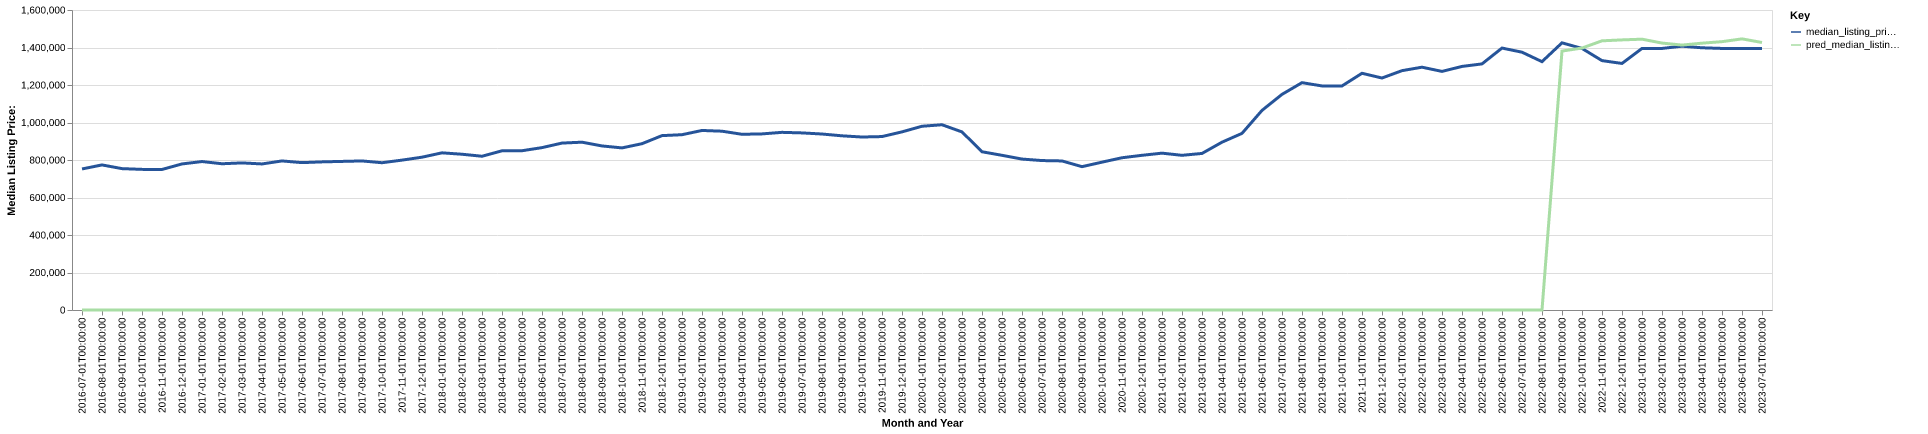

Values plotted in this chart, from the file beside it:
date, time_idx, median_listing_price, thirty_year_interest_rate_five, month, county_name, active_listing_count, median_days_on_market, pred_median_listing_price, month_year
2016-07-01, 0, 752250, 3.72, 7, Kahului-Wailuku-Lahaina, HI, 1414, 115.0, 0, Jul-2016
2016-08-01, 1, 773750, 3.73, 8, Kahului-Wailuku-Lahaina, HI, 1412, 118.0, 0, Aug-2016
2016-09-01, 2, 754000, 3.66, 9, Kahului-Wailuku-Lahaina, HI, 1325, 120.0, 0, Sep-2016
2016-10-01, 3, 750000, 3.64, 10, Kahului-Wailuku-Lahaina, HI, 1307, 117.0, 0, Oct-2016
2016-11-01, 4, 749500, 3.66, 11, Kahului-Wailuku-Lahaina, HI, 1332, 106.0, 0, Nov-2016
2016-12-01, 5, 779000, 3.48, 12, Kahului-Wailuku-Lahaina, HI, 1412, 81.0, 0, Dec-2016
2017-01-01, 6, 791750, 3.45, 1, Kahului-Wailuku-Lahaina, HI, 1450, 82.0, 0, Jan-2017
2017-02-01, 7, 780000, 3.5, 2, Kahului-Wailuku-Lahaina, HI, 1445, 86.0, 0, Feb-2017
2017-03-01, 8, 784500, 3.52, 3, Kahului-Wailuku-Lahaina, HI, 1431, 104.0, 0, Mar-2017
2017-04-01, 9, 779000, 4.03, 4, Kahului-Wailuku-Lahaina, HI, 1377, 108.0, 0, Apr-2017
2017-05-01, 10, 795000, 4.32, 5, Kahului-Wailuku-Lahaina, HI, 1285, 110.0, 0, May-2017
2017-06-01, 11, 785972, 4.2, 6, Kahului-Wailuku-Lahaina, HI, 1262, 106.0, 0, Jun-2017
2017-07-01, 12, 790000, 4.19, 7, Kahului-Wailuku-Lahaina, HI, 1274, 98.0, 0, Jul-2017
2017-08-01, 13, 792500, 4.3, 8, Kahului-Wailuku-Lahaina, HI, 1233, 102.0, 0, Aug-2017
2017-09-01, 14, 795000, 4.1, 9, Kahului-Wailuku-Lahaina, HI, 1193, 101.0, 0, Sep-2017
2017-10-01, 15, 785475, 4.05, 10, Kahului-Wailuku-Lahaina, HI, 1175, 100.0, 0, Oct-2017
2017-11-01, 16, 799350, 3.94, 11, Kahului-Wailuku-Lahaina, HI, 1168, 93.0, 0, Nov-2017
2017-12-01, 17, 815000, 4.03, 12, Kahului-Wailuku-Lahaina, HI, 1218, 82.0, 0, Dec-2017
2018-01-01, 18, 838225, 3.93, 1, Kahului-Wailuku-Lahaina, HI, 1251, 82.0, 0, Jan-2018
2018-02-01, 19, 830750, 3.83, 2, Kahului-Wailuku-Lahaina, HI, 1242, 87.0, 0, Feb-2018
2018-03-01, 20, 820000, 3.94, 3, Kahului-Wailuku-Lahaina, HI, 1215, 88.0, 0, Mar-2018
2018-04-01, 21, 849125, 3.95, 4, Kahului-Wailuku-Lahaina, HI, 1144, 96.0, 0, Apr-2018
2018-05-01, 22, 849450, 3.99, 5, Kahului-Wailuku-Lahaina, HI, 1068, 102.0, 0, May-2018
2018-06-01, 23, 866000, 4.15, 6, Kahului-Wailuku-Lahaina, HI, 1074, 107.0, 0, Jun-2018
2018-07-01, 24, 890250, 4.4, 7, Kahului-Wailuku-Lahaina, HI, 1093, 98.0, 0, Jul-2018
2018-08-01, 25, 895000, 4.46, 8, Kahului-Wailuku-Lahaina, HI, 1087, 95.0, 0, Aug-2018
2018-09-01, 26, 875000, 4.58, 9, Kahului-Wailuku-Lahaina, HI, 1045, 103.0, 0, Sep-2018
2018-10-01, 27, 864500, 4.66, 10, Kahului-Wailuku-Lahaina, HI, 1044, 99.0, 0, Oct-2018
2018-11-01, 28, 887000, 4.62, 11, Kahului-Wailuku-Lahaina, HI, 1047, 97.0, 0, Nov-2018
2018-12-01, 29, 930000, 4.54, 12, Kahului-Wailuku-Lahaina, HI, 1065, 80.0, 0, Dec-2018
2019-01-01, 30, 934950, 4.6, 1, Kahului-Wailuku-Lahaina, HI, 1098, 74.0, 0, Jan-2019
2019-02-01, 31, 957500, 4.72, 2, Kahului-Wailuku-Lahaina, HI, 1091, 79.0, 0, Feb-2019
2019-03-01, 32, 953643, 4.9, 3, Kahului-Wailuku-Lahaina, HI, 1085, 84.0, 0, Mar-2019
2019-04-01, 33, 937118, 4.94, 4, Kahului-Wailuku-Lahaina, HI, 1055, 90.0, 0, Apr-2019
2019-05-01, 34, 939225, 4.75, 5, Kahului-Wailuku-Lahaina, HI, 1018, 96.0, 0, May-2019
2019-06-01, 35, 947500, 4.51, 6, Kahului-Wailuku-Lahaina, HI, 968.0, 100.0, 0, Jun-2019
2019-07-01, 36, 944500, 4.41, 7, Kahului-Wailuku-Lahaina, HI, 947.0, 93.0, 0, Jul-2019
2019-08-01, 37, 938591, 4.41, 8, Kahului-Wailuku-Lahaina, HI, 918.0, 89.0, 0, Aug-2019
2019-09-01, 38, 928977, 4.2, 9, Kahului-Wailuku-Lahaina, HI, 880.0, 88.0, 0, Sep-2019
2019-10-01, 39, 922568, 4.14, 10, Kahului-Wailuku-Lahaina, HI, 892.0, 87.0, 0, Oct-2019
2019-11-01, 40, 925000, 3.84, 11, Kahului-Wailuku-Lahaina, HI, 976.0, 75.0, 0, Nov-2019
2019-12-01, 41, 950000, 3.81, 12, Kahului-Wailuku-Lahaina, HI, 975.0, 79.0, 0, Dec-2019
2020-01-01, 42, 980000, 3.75, 1, Kahului-Wailuku-Lahaina, HI, 959.0, 83.0, 0, Jan-2020
2020-02-01, 43, 988000, 3.73, 2, Kahului-Wailuku-Lahaina, HI, 946.0, 83.0, 0, Feb-2020
2020-03-01, 44, 949750, 3.78, 3, Kahului-Wailuku-Lahaina, HI, 950.0, 86.0, 0, Mar-2020
2020-04-01, 45, 844000, 3.75, 4, Kahului-Wailuku-Lahaina, HI, 978.0, 80.0, 0, Apr-2020
2020-05-01, 46, 825000, 3.74, 5, Kahului-Wailuku-Lahaina, HI, 981.0, 87.0, 0, May-2020
2020-06-01, 47, 804998, 3.72, 6, Kahului-Wailuku-Lahaina, HI, 1012, 92.0, 0, Jun-2020
2020-07-01, 48, 797000, 3.49, 7, Kahului-Wailuku-Lahaina, HI, 1061, 88.0, 0, Jul-2020
2020-08-01, 49, 795000, 3.65, 8, Kahului-Wailuku-Lahaina, HI, 1076, 82.0, 0, Aug-2020
2020-09-01, 50, 764500, 3.33, 9, Kahului-Wailuku-Lahaina, HI, 1105, 75.0, 0, Sep-2020
2020-10-01, 51, 788500, 3.28, 10, Kahului-Wailuku-Lahaina, HI, 1078, 82.0, 0, Oct-2020
2020-11-01, 52, 812000, 3.21, 11, Kahului-Wailuku-Lahaina, HI, 1065, 88.0, 0, Nov-2020
2020-12-01, 53, 825000, 3.07, 12, Kahului-Wailuku-Lahaina, HI, 1036, 102.0, 0, Dec-2020
2021-01-01, 54, 836500, 2.99, 1, Kahului-Wailuku-Lahaina, HI, 923.0, 102.0, 0, Jan-2021
2021-02-01, 55, 825000, 2.93, 2, Kahului-Wailuku-Lahaina, HI, 791.0, 93.0, 0, Feb-2021
2021-03-01, 56, 835000, 2.88, 3, Kahului-Wailuku-Lahaina, HI, 659.0, 85.0, 0, Mar-2021
2021-04-01, 57, 895000, 2.84, 4, Kahului-Wailuku-Lahaina, HI, 531.0, 66.0, 0, Apr-2021
2021-05-01, 58, 942000, 2.71, 5, Kahului-Wailuku-Lahaina, HI, 464.0, 60.0, 0, May-2021
2021-06-01, 59, 1064500, 2.79, 6, Kahului-Wailuku-Lahaina, HI, 428.0, 53.0, 0, Jun-2021
... 25 more rows
